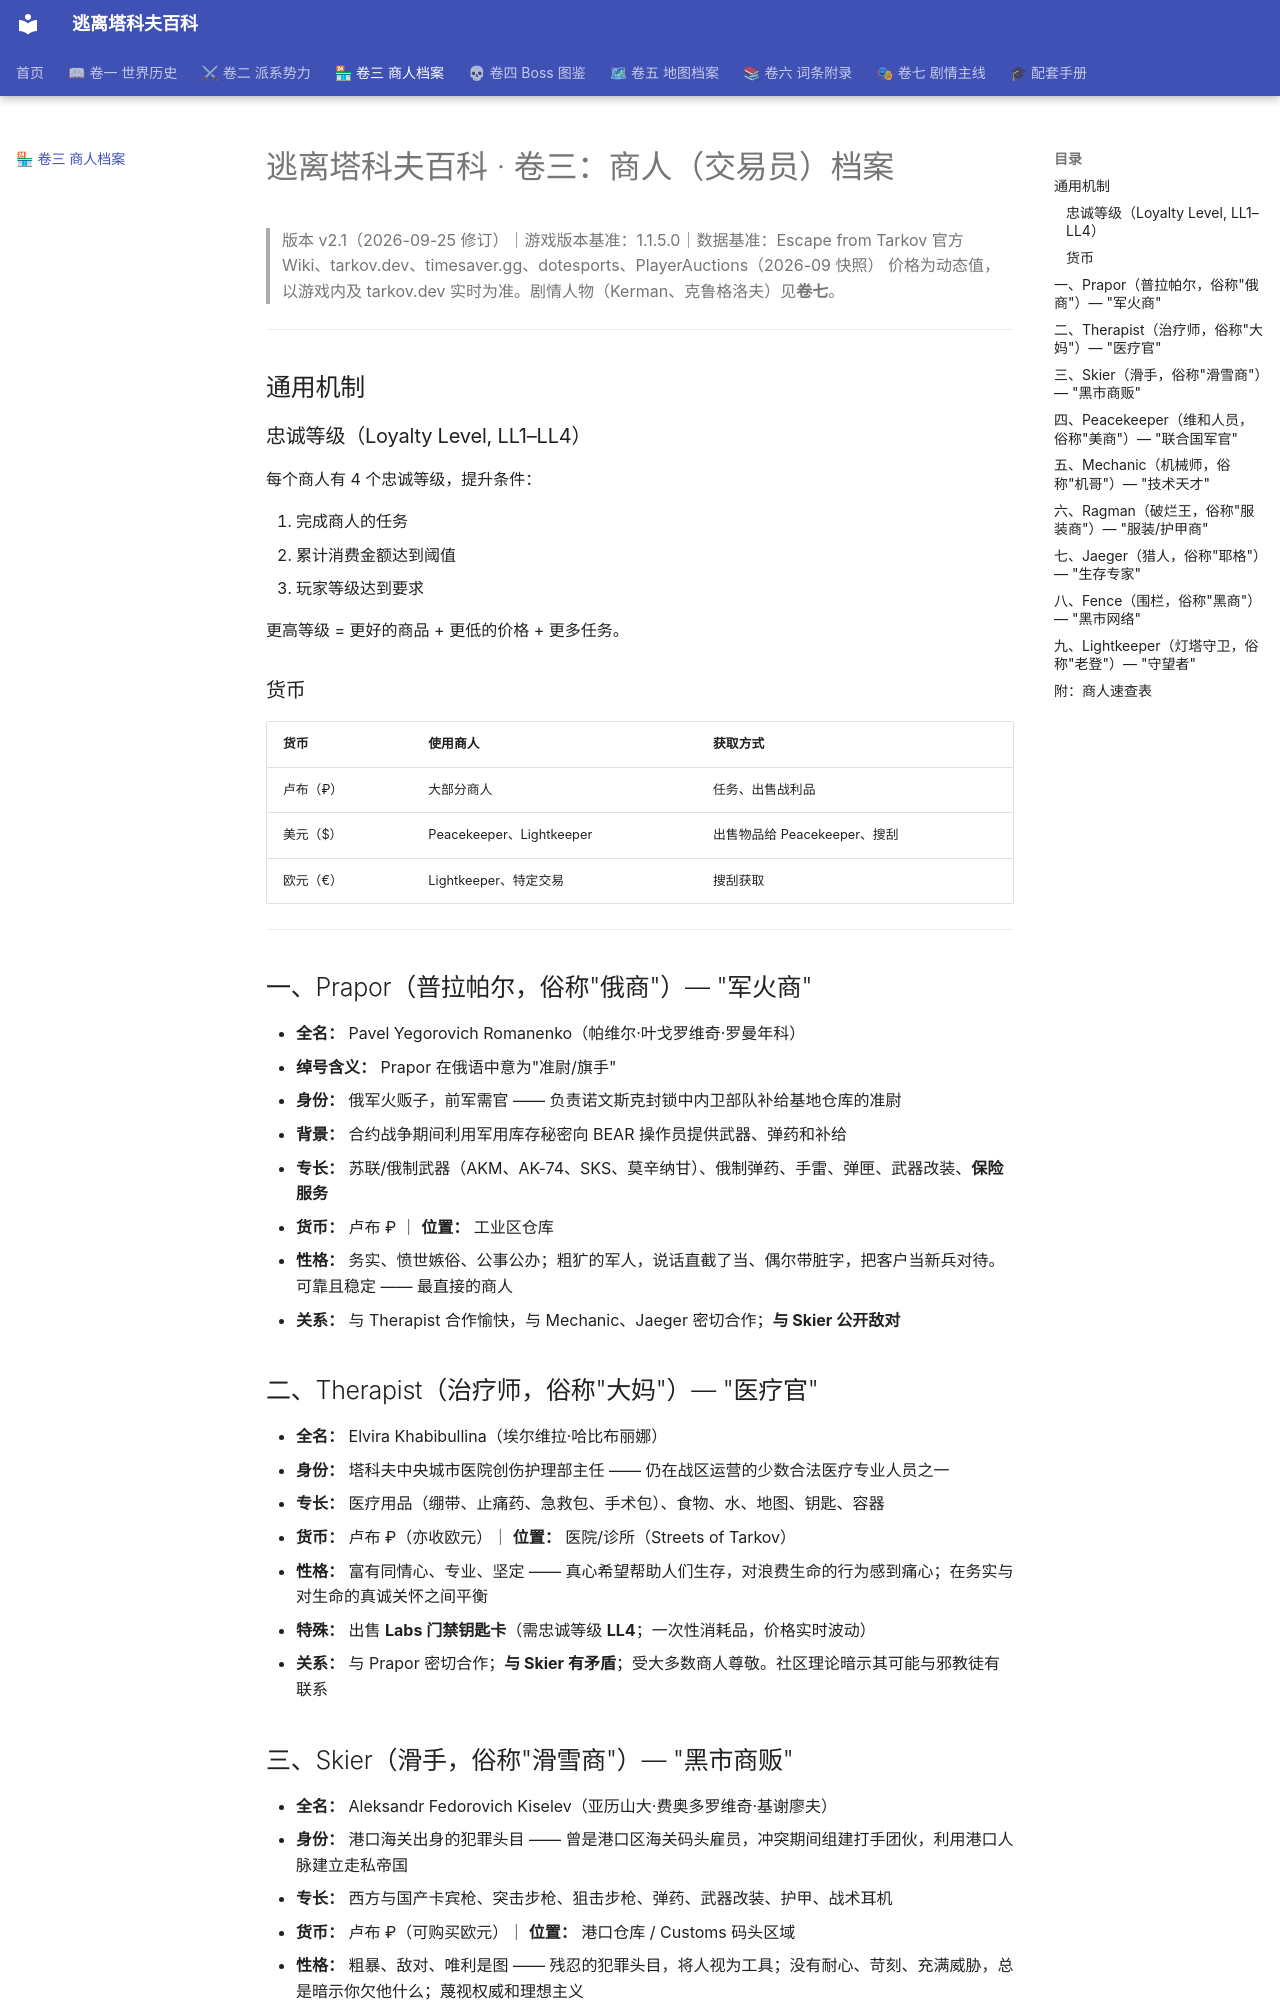

repository: DrNetzach/tarkov-encyclopedia · page: tarkov-encyclopedia-03-traders_zh/index.html · generator: mkdocs

# 逃离塔科夫百科 · 卷三：商人（交易员）档案

> 版本 v2.1（2026-09-25 修订）｜游戏版本基准：1.1.5.0｜数据基准：Escape from Tarkov 官方 Wiki、tarkov.dev、timesaver.gg、dotesports、PlayerAuctions（2026-09 快照）
> 价格为动态值，以游戏内及 tarkov.dev 实时为准。剧情人物（Kerman、克鲁格洛夫）见**卷七**。

---

## 通用机制

### 忠诚等级（Loyalty Level, LL1–LL4）

每个商人有 4 个忠诚等级，提升条件：

1. 完成商人的任务
2. 累计消费金额达到阈值
3. 玩家等级达到要求

更高等级 = 更好的商品 + 更低的价格 + 更多任务。

### 货币

| 货币 | 使用商人 | 获取方式 |
| --- | --- | --- |
| 卢布（₽） | 大部分商人 | 任务、出售战利品 |
| 美元（$） | Peacekeeper、Lightkeeper | 出售物品给 Peacekeeper、搜刮 |
| 欧元（€） | Lightkeeper、特定交易 | 搜刮获取 |

---

## 一、Prapor（普拉帕尔，俗称"俄商"）— "军火商"

- **全名：** Pavel Yegorovich Romanenko（帕维尔·叶戈罗维奇·罗曼年科）
- **绰号含义：** Prapor 在俄语中意为"准尉/旗手"
- **身份：** 俄军火贩子，前军需官 —— 负责诺文斯克封锁中内卫部队补给基地仓库的准尉
- **背景：** 合约战争期间利用军用库存秘密向 BEAR 操作员提供武器、弹药和补给
- **专长：** 苏联/俄制武器（AKM、AK-74、SKS、莫辛纳甘）、俄制弹药、手雷、弹匣、武器改装、**保险服务**
- **货币：** 卢布 ₽ ｜ **位置：** 工业区仓库
- **性格：** 务实、愤世嫉俗、公事公办；粗犷的军人，说话直截了当、偶尔带脏字，把客户当新兵对待。可靠且稳定 —— 最直接的商人
- **关系：** 与 Therapist 合作愉快，与 Mechanic、Jaeger 密切合作；**与 Skier 公开敌对**

## 二、Therapist（治疗师，俗称"大妈"）— "医疗官"

- **全名：** Elvira Khabibullina（埃尔维拉·哈比布丽娜）
- **身份：** 塔科夫中央城市医院创伤护理部主任 —— 仍在战区运营的少数合法医疗专业人员之一
- **专长：** 医疗用品（绷带、止痛药、急救包、手术包）、食物、水、地图、钥匙、容器
- **货币：** 卢布 ₽（亦收欧元）｜ **位置：** 医院/诊所（Streets of Tarkov）
- **性格：** 富有同情心、专业、坚定 —— 真心希望帮助人们生存，对浪费生命的行为感到痛心；在务实与对生命的真诚关怀之间平衡
- **特殊：** 出售 **Labs 门禁钥匙卡**（需忠诚等级 **LL4**；一次性消耗品，价格实时波动）
- **关系：** 与 Prapor 密切合作；**与 Skier 有矛盾**；受大多数商人尊敬。社区理论暗示其可能与邪教徒有联系

## 三、Skier（滑手，俗称"滑雪商"）— "黑市商贩"

- **全名：** Aleksandr Fedorovich Kiselev（亚历山大·费奥多罗维奇·基谢廖夫）
- **身份：** 港口海关出身的犯罪头目 —— 曾是港口区海关码头雇员，冲突期间组建打手团伙，利用港口人脉建立走私帝国
- **专长：** 西方与国产卡宾枪、突击步枪、狙击步枪、弹药、武器改装、护甲、战术耳机
- **货币：** 卢布 ₽（可购买欧元）｜ **位置：** 港口仓库 / Customs 码头区域
- **性格：** 粗暴、敌对、唯利是图 —— 残忍的犯罪头目，将人视为工具；没有耐心、苛刻、充满威胁，总是暗示你欠他什么；蔑视权威和理想主义
- **关系：** **公开敌视 Prapor 和 Therapist**（商人间紧张关系的主要来源）；与 Peacekeeper、Ragman 密切合作
